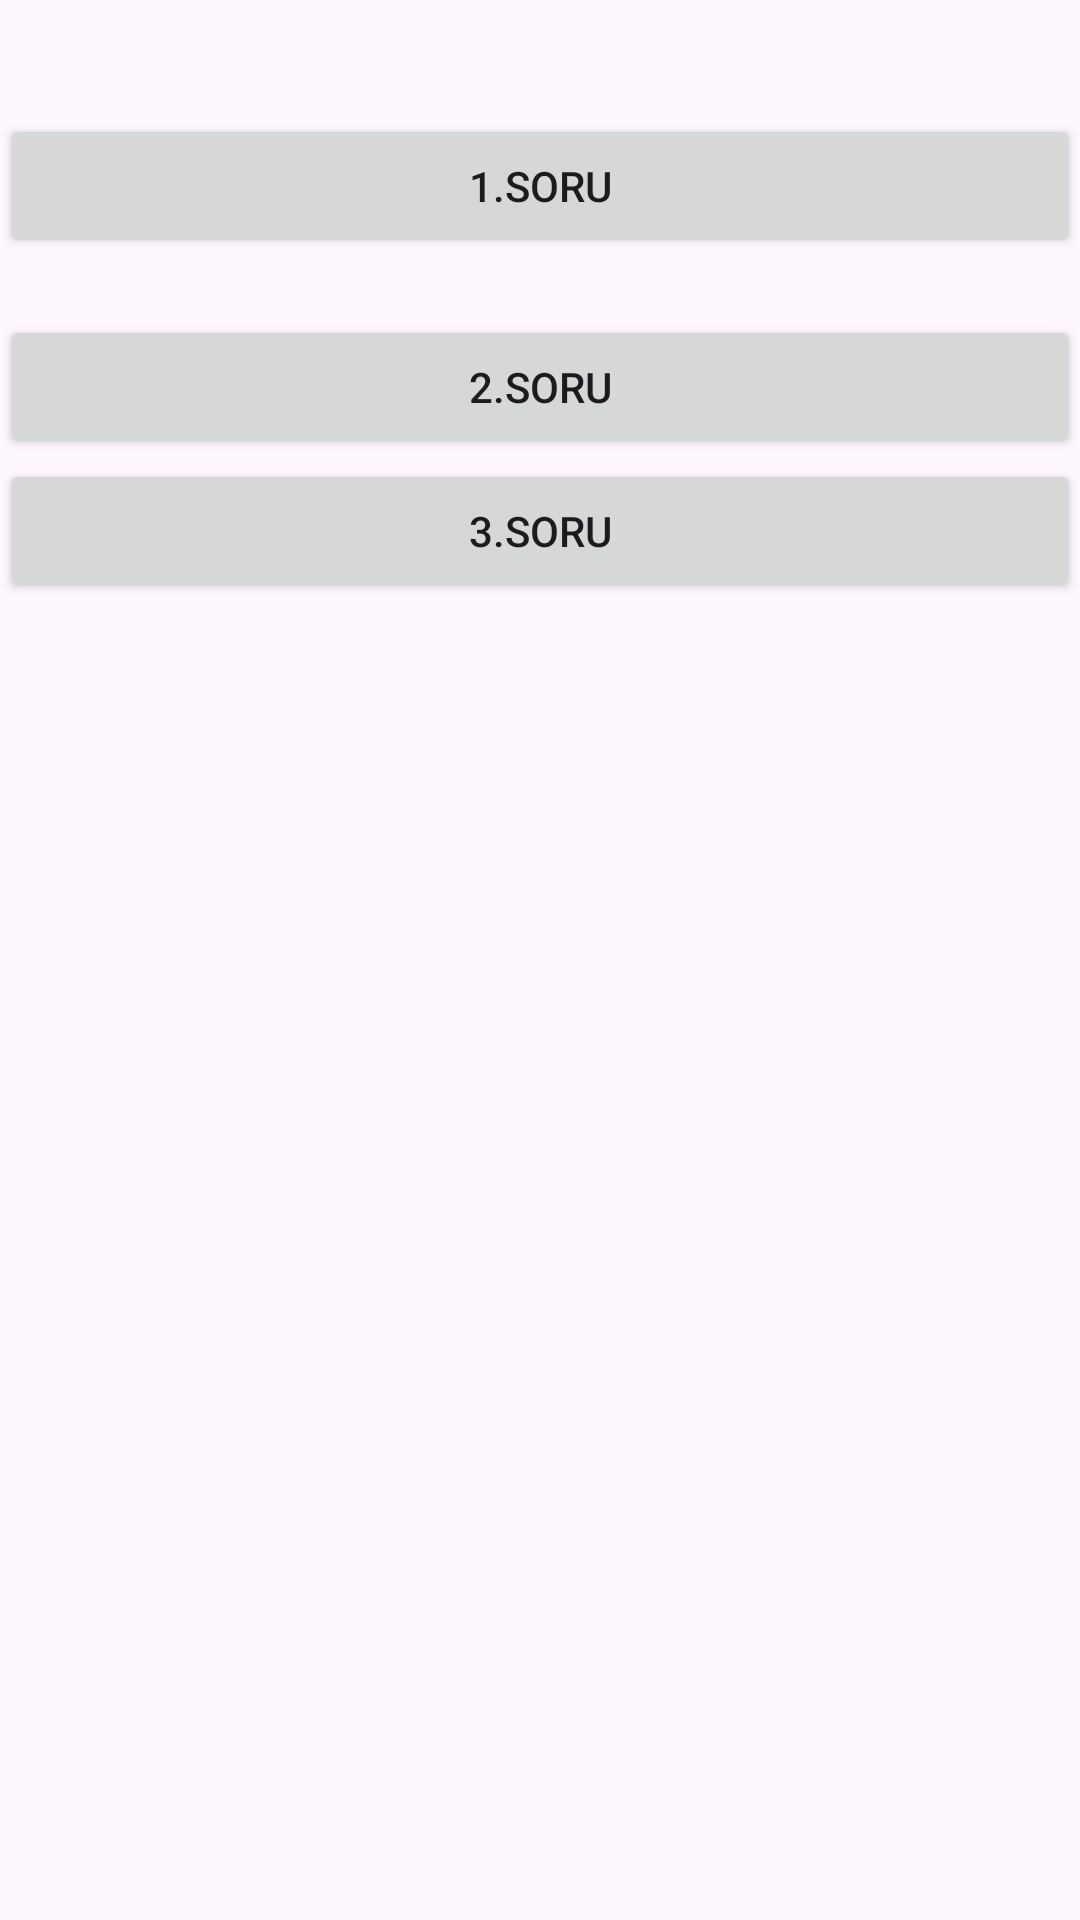

Produce the Android XML layout that renders to this screen, including the resource entries it uses.
<!-- AndroidManifest.xml: application theme Theme.Bunedio -->
<!-- res/layout/activity_kisilik_testi.xml -->
<?xml version="1.0" encoding="utf-8"?>
<LinearLayout xmlns:android="http://schemas.android.com/apk/res/android"
    xmlns:app="http://schemas.android.com/apk/res-auto"
    xmlns:tools="http://schemas.android.com/tools"
    android:id="@+id/main"
    android:layout_width="match_parent"
    android:layout_height="match_parent"
    android:orientation="vertical"
    tools:context=".KisilikTestiActivity">

    <FrameLayout
        android:id="@+id/fragmentKisilikTestiSoru1"
        android:layout_width="match_parent"
        android:layout_height="wrap_content" />

    <TextView
        android:id="@+id/secilenCinsiyet"
        android:layout_width="wrap_content"
        android:layout_height="wrap_content" />

    <FrameLayout
        android:id="@+id/fragmentKisilikTestiSoru2"
        android:layout_width="match_parent"
        android:layout_height="wrap_content" />
    <FrameLayout
        android:id="@+id/fragmentKisilikTestiSoru3"
        android:layout_width="match_parent"
        android:layout_height="wrap_content"/>
    <FrameLayout
        android:id="@+id/fragmentKisilikTestiSoru4"
        android:layout_width="match_parent"
        android:layout_height="wrap_content"/>
    <FrameLayout
        android:id="@+id/fragmentKisilikTestiSoru5"
        android:layout_width="match_parent"
        android:layout_height="wrap_content"/>
    <FrameLayout
        android:id="@+id/fragmentKisilikTestiSoru6"
        android:layout_width="match_parent"
        android:layout_height="wrap_content"/>
    <FrameLayout
        android:id="@+id/fragmentKisilikTestiSoru7"
        android:layout_width="match_parent"
        android:layout_height="wrap_content"/>
    <TextView
        android:id="@+id/textMesaj"
        android:layout_width="wrap_content"
        android:layout_height="wrap_content" />

    <Button
        android:id="@+id/buttonIlkSoru"
        android:layout_width="match_parent"
        android:layout_height="wrap_content"
        android:text="1.soru" />

    <TextView
        android:id="@+id/textMesaj3"
        android:layout_width="wrap_content"
        android:layout_height="wrap_content"/>

    <Button
        android:id="@+id/buttonIkinciSoru"
        android:layout_width="match_parent"
        android:layout_height="wrap_content"
        android:text="2.soru"
        />
    <Button
        android:id="@+id/buttonUcuncuSoru"
        android:layout_width="match_parent"
        android:layout_height="wrap_content"
        android:text="3.soru"/>

</LinearLayout>
<!-- resources referenced by this layout -->
<resources>
  <style name="Theme.Bunedio" parent="Base.Theme.Bunedio" />
  <style name="Base.Theme.Bunedio" parent="Theme.Material3.DayNight.NoActionBar">
          
          
  
          
          <item name="colorPrimary">@color/blue</item>
          <item name="colorPrimaryVariant">@color/purple_700</item>
          <item name="colorOnPrimary">@color/white</item>
          
          <item name="colorSecondary">@color/teal_200</item>
          <item name="colorSecondaryVariant">@color/teal_700</item>
          <item name="colorOnSecondary">@color/black</item>
          
          <item name="android:statusBarColor">?attr/colorPrimaryVariant</item>
          
      </style>
  <color name="blue">#4040ff</color>
  <color name="purple_700">#FF3700B3</color>
  <color name="white">#FFFFFFFF</color>
  <color name="teal_200">#FF03DAC5</color>
  <color name="teal_700">#FF018786</color>
  <color name="black">#FF000000</color>
</resources>
